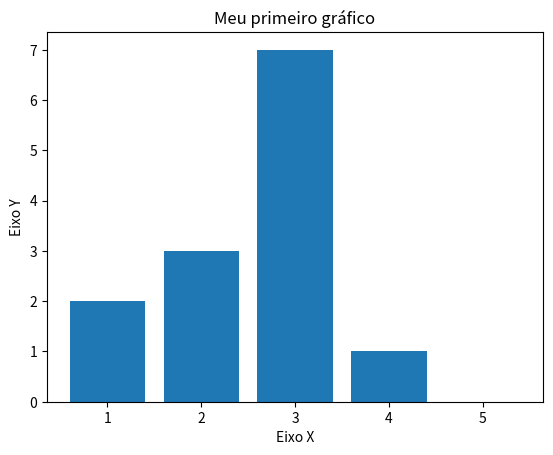

Source code (Python):
import matplotlib.pyplot as plt

numeroBarra = [1, 2, 3, 4, 5]
tamanhoBarra = [2, 3, 7, 1, 0]

# Título do grafico
plt.title("Meu primeiro gráfico")

# Nomes dos eixos
plt.xlabel("Eixo X")
plt.ylabel("Eixo Y")

# Informar os valores para criar o gráfico de barras
plt.bar(numeroBarra, tamanhoBarra)
plt.show()